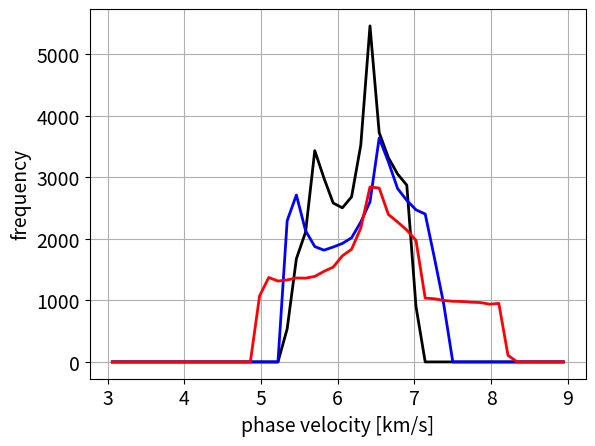

Generate this figure with matplotlib:
import numpy as np
import matplotlib.pyplot as plt

class STIFF:
    def load(self,name):
        self.name=name
        self.CIJ=np.zeros([6,6])
        if name=="Qt":
            print("Quartz")
            self.load_Qt()
        if name=="Na":
            print("Na feldspar")
            self.load_Na()
        if name=="K":
            print("K feldspar")
            self.load_K()
        if name=="Bt":
            print("Biotite")
            self.load_Bt()
    def load_Qt(self): # Trigoal
        CIJ=self.CIJ
        # 1,1 block [GPa]
        CIJ[0][0]=87.55; CIJ[0][1]= 6.07; CIJ[0][2]= 13.3;
        CIJ[1][0]=0.000; CIJ[1][1]=87.55; CIJ[1][2]= 13.3;
        CIJ[2][0]=0.000; CIJ[2][1]= 0.00; CIJ[2][2]=106.8;

        # 1,2 block
        CIJ[0][3]= 17.25; CIJ[0][4]= 0.0; CIJ[0][5]= 0.0;
        CIJ[1][3]=-17.25; CIJ[1][4]= 0.0; CIJ[1][5]= 0.0;
        CIJ[2][3]=  0.0;  CIJ[2][4]= 0.0; CIJ[2][5]= 0.0;

        # 2,2 block
        CIJ[3][3]=57.19; CIJ[3][4]= 0.00; CIJ[3][5]= 0.00;
        CIJ[4][3]= 0.00; CIJ[4][4]=57.19; CIJ[4][5]=17.25;
        CIJ[5][3]= 0.00; CIJ[5][4]= 0.00; CIJ[5][5]=40.74;

        self.rho=2.66 # [g/cm3]

        for I in range(6):
            for J in range(6):
                if I <= J:
                    continue
                CIJ[I,J]=CIJ[J,I]
    def load_Na(self): #Triclinic
        CIJ=self.CIJ
        # 1,1 block
        CIJ[0][0]=74.90; CIJ[0][1]= 36.3; CIJ[0][2]= 37.6;
        CIJ[1][0]=0.000; CIJ[1][1]=137.5; CIJ[1][2]= 32.6;
        CIJ[2][0]=0.000; CIJ[2][1]= 0.00; CIJ[2][2]=128.9;

        # 1,2 block
        CIJ[0][3]= 0.00; CIJ[0][4]= -3.1; CIJ[0][5]= 0.0;
        CIJ[1][3]= 0.00; CIJ[1][4]=-10.4; CIJ[1][5]= 0.0;
        CIJ[2][3]= 0.00; CIJ[2][4]=-19.1; CIJ[2][5]= 0.0;

        # 2,2 block
        CIJ[3][3]= 17.2; CIJ[3][4]= 0.00; CIJ[3][5]= -1.3;
        CIJ[4][3]= 0.00; CIJ[4][4]=30.30; CIJ[4][5]=  0.0;
        CIJ[5][3]= 0.00; CIJ[5][4]= 0.00; CIJ[5][5]= 31.1;

        self.rho=2.61

        for I in range(6):
            for J in range(6):
                if I <= J:
                    continue
                CIJ[I,J]=CIJ[J,I]

    def load_K(self): #Triclinic
        CIJ=self.CIJ
        # 1,1 block
        CIJ[0][0]=66.40; CIJ[0][1]= 43.8; CIJ[0][2]= 25.9;
        CIJ[1][0]=0.000; CIJ[1][1]=171.0; CIJ[1][2]= 19.2;
        CIJ[2][0]=0.000; CIJ[2][1]= 0.00; CIJ[2][2]=121.5;

        # 1,2 block
        CIJ[0][3]= 0.00; CIJ[0][4]= -3.3; CIJ[0][5]= 0.0;
        CIJ[1][3]= 0.00; CIJ[1][4]=-14.8; CIJ[1][5]= 0.0;
        CIJ[2][3]= 0.00; CIJ[2][4]=-13.1; CIJ[2][5]= 0.0;

        # 2,2 block
        CIJ[3][3]= 14.3; CIJ[3][4]= 0.00; CIJ[3][5]= -1.5;
        CIJ[4][3]= 0.00; CIJ[4][4]=23.80; CIJ[4][5]=  0.0;
        CIJ[5][3]= 0.00; CIJ[5][4]= 0.00; CIJ[5][5]= 36.1;

        self.rho=2.56

        for I in range(6):
            for J in range(6):
                if I <= J:
                    continue
                CIJ[I,J]=CIJ[J,I]

    def load_Bt(self): # transversely isotropic (heagonal)
        CIJ=self.CIJ
        # 1,1 block
        CIJ[0][0]=186.0; CIJ[0][1]= 32.4; CIJ[0][2]= 11.6;
        CIJ[1][0]=0.000; CIJ[1][1]=186.0; CIJ[1][2]= 11.6;
        CIJ[2][0]=0.000; CIJ[2][1]= 0.00; CIJ[2][2]= 54.0;

        # 1,2 block
        CIJ[0][3]= 0.00; CIJ[0][4]=  0.0; CIJ[0][5]= 0.0;
        CIJ[1][3]= 0.00; CIJ[1][4]=  0.0; CIJ[1][5]= 0.0;
        CIJ[2][3]= 0.00; CIJ[2][4]=  0.0; CIJ[2][5]= 0.0;

        # 2,2 block
        CIJ[3][3]= 5.80; CIJ[3][4]= 0.00; CIJ[3][5]= 0.0;
        CIJ[4][3]= 0.00; CIJ[4][4]= 5.80; CIJ[4][5]= 0.0;
        CIJ[5][3]= 0.00; CIJ[5][4]= 0.00; CIJ[5][5]=76.8;

        self.rho=3.05

        for I in range(6):
            for J in range(6):
                if I <= J:
                    continue
                CIJ[I,J]=CIJ[J,I]

    def ij2I(self,ii,jj):
        i=ii+1
        j=jj+1
        if ii==jj:
            return(i-1)
        else:
            return(9-i-j-1)

    def Gamma(self,xi):
        Gmm=np.zeros([3,3])
        for i in range(3):
            for j in range(3):
                I=self.ij2I(i,j)
                for k in range(3):
                    for l in range(3):
                        J=self.ij2I(k,l)
                        Gmm[i,j]+=(self.CIJ[I,J]*xi[k]*xi[l])
        self.Gmm=Gmm

    def set_Th(self,th1,th2,nth):
        self.Th=np.radians(np.linspace(th1,th2,nth))
        self.nth=nth;
    def set_Phi(self,phi1,phi2,nphi):
        self.Phi=np.radians(np.linspace(phi1,phi2,nphi))
        self.nphi=nphi
    def phase_vels(self):
        isum=0
        self.Pvel=np.zeros(self.nphi*self.nth)
        self.wgt=np.zeros(self.nphi*self.nth)
        for k in range(self.nphi):
            phi=self.Phi[k]
            cosp=np.cos(phi)
            sinp=np.sin(phi)
            for l in range(self.nth):
                th=self.Th[l]
                cost=np.cos(th)
                sint=np.sin(th)
                xi=[sint*cosp, sint*sinp, cost]
                self.Gamma(xi)
                
                W,V=np.linalg.eig(self.Gmm)
                c=np.sqrt(np.abs(W/self.rho))
                self.Pvel[isum]=np.max(c)
                self.wgt[isum]=sint;
                isum+=1


    def plot_sec(self,ax):

        Pvel=np.reshape(self.Pvel,[self.nphi,self.nth])
        for k in range(self.nphi):
            ax.plot(np.degrees(self.Th),Pvel[k,:])
        ax.grid(True)
        fsz=14
        ax.set_xlabel(r"polar angle $\theta$[deg]",fontsize=fsz)
        ax.set_ylabel("phase velocity [km/s]",fontsize=fsz)
        ax.set_title("Quasi P-wave",fontsize=fsz)

    def hist(self,ax,clr="k"):
        nbin=50
        hist,bins=np.histogram(self.Pvel,weights=self.wgt,bins=nbin,range=(3,9))
        Bin=0.5*(bins[0:-1]+bins[1:])
        ax.plot(Bin,hist,"-"+clr,linewidth=2)
        ax.grid(True)

        fsz=14
        ax.set_xlabel("phase velocity [km/s]",fontsize=fsz)
        ax.set_ylabel("frequency",fontsize=fsz)
        ax.tick_params(labelsize=fsz)
        print("Mean=",np.average(self.Pvel,weights=self.wgt));
        print("Min=",np.min(self.Pvel));
        print("Max=",np.max(self.Pvel));
if __name__=="__main__":

    fig1=plt.figure()
    ax=fig1.add_subplot(111)

    C=STIFF(); 
    C.set_Th(0,180,181)
    C.set_Phi(0,360,361)


    M=["Qt","Na","K"]
    clrs=["k","b","r"]
    #M=["Qt","Na","K","Bt"]
    #clrs=["k","b","r","m"]

    for k in range(len(M)):
        mnrl=M[k]
        C.load(mnrl)
        print(C.CIJ)
        C.phase_vels()
        C.hist(ax,clr=clrs[k])

    fig1.savefig("hist_cp_mono.png",bbox_inches="tight")
    plt.show()

    fig2=plt.figure()
    bx=fig2.add_subplot(111)
    #C.plot_sec(bx)
